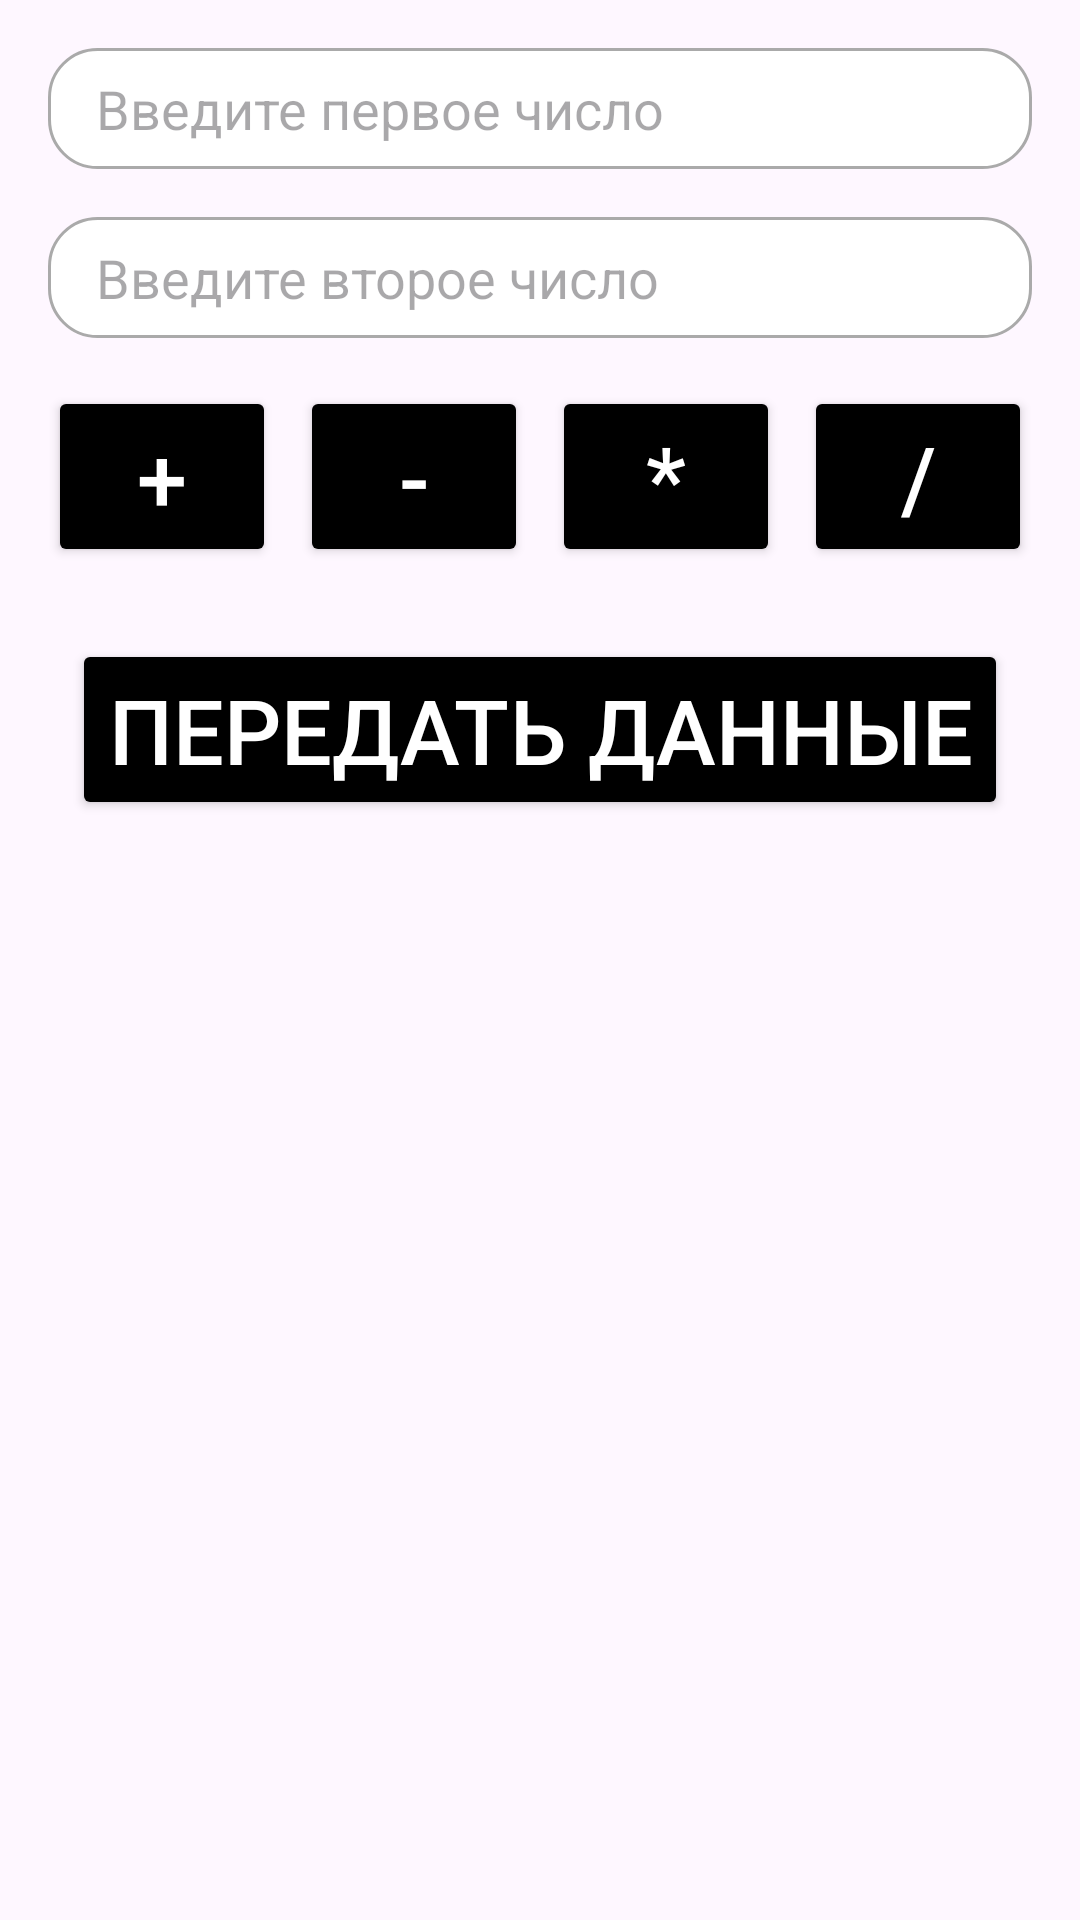

The Android layout XML behind this screen, and the referenced resources:
<!-- AndroidManifest.xml: application theme Theme.HideCalc -->
<!-- res/layout/activity_calculator.xml -->
<?xml version="1.0" encoding="utf-8"?>
<LinearLayout xmlns:android="http://schemas.android.com/apk/res/android"
    android:layout_width="match_parent"
    android:layout_height="match_parent"
    android:orientation="vertical"
    android:padding="16dp">

    <EditText
        android:id="@+id/inputField1"
        android:layout_width="match_parent"
        android:layout_height="wrap_content"
        android:autofillHints=""
        android:hint="@string/inputFirstNumber"
        android:layout_marginBottom="16dp"
        android:background="@drawable/rounded_edittext" />

    <EditText
        android:id="@+id/inputField2"
        android:layout_width="match_parent"
        android:layout_height="wrap_content"
        android:autofillHints=""
        android:hint="@string/inputSecondNumber"
        android:layout_marginBottom="16dp"
        android:background="@drawable/rounded_edittext"
        android:inputType="" />

    <LinearLayout
        style="?android:attr/buttonBarStyle"
        android:layout_width="wrap_content"
        android:layout_height="wrap_content"
        android:orientation="horizontal">

        <Button
            android:id="@+id/addButton"
            android:layout_width="wrap_content"
            android:layout_height="wrap_content"
            android:layout_marginBottom="8dp"
            android:layout_marginEnd="4dp"
            android:textColor="@color/white"
            android:backgroundTint="@color/black"
            android:layout_weight="1"
            android:textSize="30sp"
            android:text="@string/sum" />

        <Button
            android:id="@+id/subtractButton"
            android:layout_width="wrap_content"
            android:layout_height="wrap_content"
            android:layout_marginLeft="4dp"
            android:layout_marginRight="4dp"
            android:layout_marginBottom="8dp"
            android:textSize="30sp"
            android:textColor="@color/white"
            android:backgroundTint="@color/black"
            android:layout_weight="1"
            android:text="@string/dif" />

        <Button
            android:id="@+id/multiplyButton"
            android:layout_width="wrap_content"
            android:layout_height="wrap_content"
            android:layout_marginLeft="4dp"
            android:layout_marginRight="4dp"
            android:layout_marginBottom="8dp"
            android:textSize="30sp"
            android:layout_weight="1"
            android:textColor="@color/white"
            android:backgroundTint="@color/black"
            android:text="@string/multi" />

        <Button
            android:id="@+id/divideButton"
            android:layout_width="wrap_content"
            android:layout_height="wrap_content"
            android:layout_marginStart="4dp"
            android:textSize="30sp"
            android:textColor="@color/white"
            android:backgroundTint="@color/black"
            android:layout_weight="1"
            android:text="@string/div" />
    </LinearLayout>

    <Button
        android:id="@+id/sendResultButton"
        android:layout_width="wrap_content"
        android:layout_height="wrap_content"
        android:text="@string/sendText"
        android:layout_gravity="center"
        android:textColor="@color/white"
        android:backgroundTint="@color/black"
        android:textSize="30sp"
        android:layout_marginTop="16dp" />
</LinearLayout>
<!-- resources referenced by this layout -->
<resources>
  <!-- drawable rounded_edittext (drawable) -->
  <?xml version="1.0" encoding="utf-8"?>
  <shape xmlns:android="http://schemas.android.com/apk/res/android">
      <solid android:color="@android:color/white" />
      <stroke android:width="1dp" android:color="@android:color/darker_gray" />
      <corners android:radius="16dp" />
      <padding android:left="16dp" android:top="8dp" android:right="16dp" android:bottom="8dp" />
  </shape>
  <string name="dif">-</string>
  <string name="div">/</string>
  <string name="inputFirstNumber">Введите первое число</string>
  <string name="inputSecondNumber">Введите второе число</string>
  <string name="multi">*</string>
  <string name="sendText">Передать данные</string>
  <string name="sum">+</string>
  <style name="Theme.HideCalc" parent="Base.Theme.HideCalc" />
  <style name="Base.Theme.HideCalc" parent="Theme.Material3.DayNight.NoActionBar">
          
          
      </style>
  <!-- not gathered from this repository: default colours our renderer supplied (Android Studio template values) -->
  <color name="black">#FF000000</color>
  <color name="white">#FFFFFFFF</color>
</resources>
